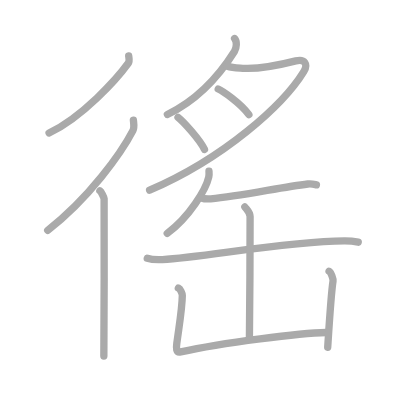
t = 0.00 s
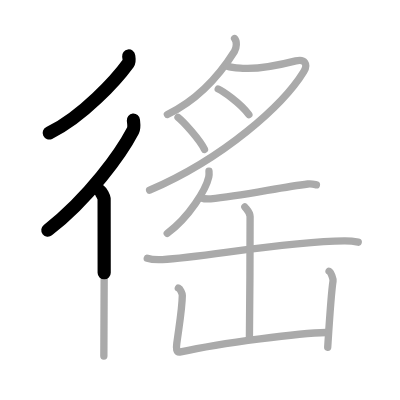
t = 2.50 s
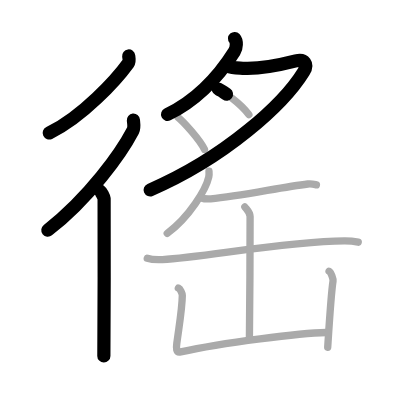
t = 5.25 s
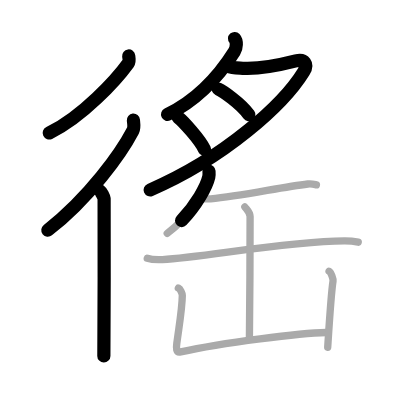
t = 7.75 s
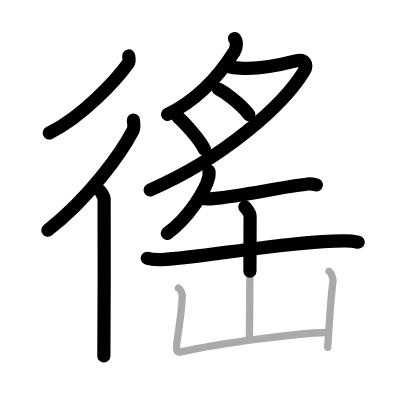
t = 10.50 s
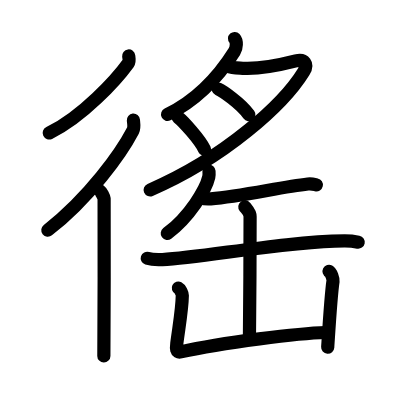
t = 13.00 s

The animated SVG that drew these frames (rendered in a browser with its animation timeline set to each time). Animation: 13 SMIL elements (animate=13); one cycle of 13.00 s.

<?xml version="1.0" standalone="no"?>
<!DOCTYPE svg PUBLIC "-//W3C//DTD SVG 1.1//EN"   "http://www.w3.org/Graphics/SVG/1.1/DTD/svg11.dtd">
<svg width="400px" height="400px"  version="1.1" xmlns="http://www.w3.org/2000/svg">
  <defs>
    <marker id="Triangle" viewBox="0 0 10 10" refX="0" refY="5" markerUnits="strokeWidth" markerWidth="3" style="stroke-opacity:0%;fill:#aaaaaa;" markerHeight="2" orient="auto">
      <path d="M 0 0 L 10 5 L 0 10 z" />
    </marker>
    
    <marker id="Arrow" viewBox="0 0 10 10" refX="5" refY="5" markerUnits="strokeWidth" markerWidth="1.8" style="stroke-opacity:0%;fill:#770000;" markerHeight="2" orient="auto">
      <path d="M 0 4 L 6 4 L 4 1 L 10 5 L 4 9 L 6 6 L 0 6 z" />
        <circle cx="5" cy="5" r="5" />
      </marker>
    
    <marker id="TriangleRed" viewBox="0 0 10 10" refX="0" refY="5" markerUnits="strokeWidth" markerWidth="3" style="stroke-opacity:0%;fill:#CC0000;" markerHeight="2" orient="auto">
      <path d="M 0 0 L 10 5 L 0 10 z" />
    </marker>
    
    <marker id="ArrowRed" viewBox="0 0 10 10" refX="5" refY="5" markerUnits="strokeWidth" markerWidth="1.8" style="stroke-opacity:0%;fill:#CC0000;" markerHeight="2" orient="auto">
      <path d="M 0 4 L 6 4 L 4 1 L 10 5 L 4 9 L 6 6 L 0 6 z" />
        <circle cx="5" cy="5" r="5" />
      </marker>
    
  </defs>
  
  <path style="fill:#ffffff; fill-opacity:100%; fill-rule:evenodd; stroke-width:0;" d="M 0 0 L 400px 0 L 400px 400px L 0 400px L 0 0" />

  <g transform="scale(3.6697247706422 3.6697247706422)">
<path style="fill:none; fill-opacity:0%; fill-rule:evenodd; stroke:#aaaaaa; stroke-opacity:100%; stroke-width: 1.5pt; stroke-linejoin:round; stroke-linecap:round;" d="M35.07 15.25c0.06 0.5 0.31 1.38-0.13 1.99c-3.1 4.29-12.46 14.64-21.57 19.01"></path>
<path style="fill:none; fill-opacity:0%; fill-rule:evenodd; stroke:#aaaaaa; stroke-opacity:100%; stroke-width: 1.5pt; stroke-linejoin:round; stroke-linecap:round;" d="M36.35 32.75c0.07 0.71 0.32 1.97-0.13 2.84C33.03 41.72 24.25 54 13 62.75"></path>
<path style="fill:none; fill-opacity:0%; fill-rule:evenodd; stroke:#aaaaaa; stroke-opacity:100%; stroke-width: 1.5pt; stroke-linejoin:round; stroke-linecap:round;" d="M27.22 52c0.36 0.25 1.07 1.65 1.15 2.16c0.07 0.51 0 39.65-0.07 42.84"></path>
<path style="fill:none; fill-opacity:0%; fill-rule:evenodd; stroke:#aaaaaa; stroke-opacity:100%; stroke-width: 1.5pt; stroke-linejoin:round; stroke-linecap:round;" d="M63.92 10.5c0.69 0.77 0.59 2.52-0.04 3.52C60.75 19 54.75 26.75 45.61 31.2"></path>
<path style="fill:none; fill-opacity:0%; fill-rule:evenodd; stroke:#aaaaaa; stroke-opacity:100%; stroke-width: 1.5pt; stroke-linejoin:round; stroke-linecap:round;" d="M61.94 18.06c1.31 0.44 2.31 0.44 4.21 0.55c4.39 0.26 11.48-1.25 14.46-2.01c2.39-0.6 3.43 0.83 2.17 2.9c-5.53 9-21.53 23.5-42.01 32.33"></path>
<path style="fill:none; fill-opacity:0%; fill-rule:evenodd; stroke:#aaaaaa; stroke-opacity:100%; stroke-width: 1.5pt; stroke-linejoin:round; stroke-linecap:round;" d="M59.47 24.26c1.19 0.54 5.97 3.76 8.35 6.98"></path>
<path style="fill:none; fill-opacity:0%; fill-rule:evenodd; stroke:#aaaaaa; stroke-opacity:100%; stroke-width: 1.5pt; stroke-linejoin:round; stroke-linecap:round;" d="M48.51 31.96c1.49 1.17 5.97 6.12 7.21 8.74"></path>
<path style="fill:none; fill-opacity:0%; fill-rule:evenodd; stroke:#aaaaaa; stroke-opacity:100%; stroke-width: 1.5pt; stroke-linejoin:round; stroke-linecap:round;" d="M56.95 46.64c0.03 0.4 0.07 1.03-0.06 1.61c-0.78 3.39-5.23 10.82-11.32 15.36"></path>
<path style="fill:none; fill-opacity:0%; fill-rule:evenodd; stroke:#aaaaaa; stroke-opacity:100%; stroke-width: 1.5pt; stroke-linejoin:round; stroke-linecap:round;" d="M54.87 53.94c0.67 0.24 1.89 0.29 2.56 0.24c8.18-0.65 19.11-3.21 26.46-4.04c1.1-0.12 1.78 0.11 2.33 0.23"></path>
<path style="fill:none; fill-opacity:0%; fill-rule:evenodd; stroke:#aaaaaa; stroke-opacity:100%; stroke-width: 1.5pt; stroke-linejoin:round; stroke-linecap:round;" d="M40.13 70.39c1.08 0.34 3.06 0.39 4.13 0.34c11.22-0.56 33.21-4.94 49.59-5.07c1.8-0.01 2.88 0.16 3.77 0.33"></path>
<path style="fill:none; fill-opacity:0%; fill-rule:evenodd; stroke:#aaaaaa; stroke-opacity:100%; stroke-width: 1.5pt; stroke-linejoin:round; stroke-linecap:round;" d="M66.72 56.38c0.67 0.85 1.43 1.47 1.43 2.65c0 4.12-0.07 29.38-0.18 32.86"></path>
<path style="fill:none; fill-opacity:0%; fill-rule:evenodd; stroke:#aaaaaa; stroke-opacity:100%; stroke-width: 1.5pt; stroke-linejoin:round; stroke-linecap:round;" d="M48.6 78.5c0.54 0.28 1.08 1.46 1.08 2.03c-0.05 3.5-0.68 6.97-1.5 13.03c-0.17 1.27-0.25 2.64 1.07 2.34c11.51-2.64 32.91-5.15 39.66-5.3"></path>
<path style="fill:none; fill-opacity:0%; fill-rule:evenodd; stroke:#aaaaaa; stroke-opacity:100%; stroke-width: 1.5pt; stroke-linejoin:round; stroke-linecap:round;" d="M89.67 73.92c0.54 0.28 1.16 2.09 1.08 2.65c-0.53 3.43-0.99 10.93-1.45 18.07"></path>

<path style="fill:none; fill-opacity:0%; fill-rule:evenodd; stroke:#000000; stroke-opacity:100%; stroke-width: 2.7pt; stroke-linejoin:round; stroke-linecap:round;" d="M35.07 15.25c0.06 0.5 0.31 1.38-0.13 1.99c-3.1 4.29-12.46 14.64-21.57 19.01" pathLength="100" stroke-dashoffset="100" stroke-dasharray="100 105"><animate id="dashAnim1" attributeName="stroke-dashoffset" from="100" to="0" dur="1s" calcMode="linear" fill="freeze"/></path>
<path style="fill:none; fill-opacity:0%; fill-rule:evenodd; stroke:#000000; stroke-opacity:100%; stroke-width: 2.7pt; stroke-linejoin:round; stroke-linecap:round;" d="M36.35 32.75c0.07 0.71 0.32 1.97-0.13 2.84C33.03 41.72 24.25 54 13 62.75" pathLength="100" stroke-dashoffset="100" stroke-dasharray="100 105"><animate id="dashAnim2" attributeName="stroke-dashoffset" from="100" to="0" dur="1s" calcMode="linear" begin="dashAnim1.end" fill="freeze"/></path>
<path style="fill:none; fill-opacity:0%; fill-rule:evenodd; stroke:#000000; stroke-opacity:100%; stroke-width: 2.7pt; stroke-linejoin:round; stroke-linecap:round;" d="M27.22 52c0.36 0.25 1.07 1.65 1.15 2.16c0.07 0.51 0 39.65-0.07 42.84" pathLength="100" stroke-dashoffset="100" stroke-dasharray="100 105"><animate id="dashAnim3" attributeName="stroke-dashoffset" from="100" to="0" dur="1s" calcMode="linear" begin="dashAnim2.end" fill="freeze"/></path>
<path style="fill:none; fill-opacity:0%; fill-rule:evenodd; stroke:#000000; stroke-opacity:100%; stroke-width: 2.7pt; stroke-linejoin:round; stroke-linecap:round;" d="M63.92 10.5c0.69 0.77 0.59 2.52-0.04 3.52C60.75 19 54.75 26.75 45.61 31.2" pathLength="100" stroke-dashoffset="100" stroke-dasharray="100 105"><animate id="dashAnim4" attributeName="stroke-dashoffset" from="100" to="0" dur="1s" calcMode="linear" begin="dashAnim3.end" fill="freeze"/></path>
<path style="fill:none; fill-opacity:0%; fill-rule:evenodd; stroke:#000000; stroke-opacity:100%; stroke-width: 2.7pt; stroke-linejoin:round; stroke-linecap:round;" d="M61.94 18.06c1.31 0.44 2.31 0.44 4.21 0.55c4.39 0.26 11.48-1.25 14.46-2.01c2.39-0.6 3.43 0.83 2.17 2.9c-5.53 9-21.53 23.5-42.01 32.33" pathLength="100" stroke-dashoffset="100" stroke-dasharray="100 105"><animate id="dashAnim5" attributeName="stroke-dashoffset" from="100" to="0" dur="1s" calcMode="linear" begin="dashAnim4.end" fill="freeze"/></path>
<path style="fill:none; fill-opacity:0%; fill-rule:evenodd; stroke:#000000; stroke-opacity:100%; stroke-width: 2.7pt; stroke-linejoin:round; stroke-linecap:round;" d="M59.47 24.26c1.19 0.54 5.97 3.76 8.35 6.98" pathLength="100" stroke-dashoffset="100" stroke-dasharray="100 105"><animate id="dashAnim6" attributeName="stroke-dashoffset" from="100" to="0" dur="1s" calcMode="linear" begin="dashAnim5.end" fill="freeze"/></path>
<path style="fill:none; fill-opacity:0%; fill-rule:evenodd; stroke:#000000; stroke-opacity:100%; stroke-width: 2.7pt; stroke-linejoin:round; stroke-linecap:round;" d="M48.51 31.96c1.49 1.17 5.97 6.12 7.21 8.74" pathLength="100" stroke-dashoffset="100" stroke-dasharray="100 105"><animate id="dashAnim7" attributeName="stroke-dashoffset" from="100" to="0" dur="1s" calcMode="linear" begin="dashAnim6.end" fill="freeze"/></path>
<path style="fill:none; fill-opacity:0%; fill-rule:evenodd; stroke:#000000; stroke-opacity:100%; stroke-width: 2.7pt; stroke-linejoin:round; stroke-linecap:round;" d="M56.95 46.64c0.03 0.4 0.07 1.03-0.06 1.61c-0.78 3.39-5.23 10.82-11.32 15.36" pathLength="100" stroke-dashoffset="100" stroke-dasharray="100 105"><animate id="dashAnim8" attributeName="stroke-dashoffset" from="100" to="0" dur="1s" calcMode="linear" begin="dashAnim7.end" fill="freeze"/></path>
<path style="fill:none; fill-opacity:0%; fill-rule:evenodd; stroke:#000000; stroke-opacity:100%; stroke-width: 2.7pt; stroke-linejoin:round; stroke-linecap:round;" d="M54.87 53.94c0.67 0.24 1.89 0.29 2.56 0.24c8.18-0.65 19.11-3.21 26.46-4.04c1.1-0.12 1.78 0.11 2.33 0.23" pathLength="100" stroke-dashoffset="100" stroke-dasharray="100 105"><animate id="dashAnim9" attributeName="stroke-dashoffset" from="100" to="0" dur="1s" calcMode="linear" begin="dashAnim8.end" fill="freeze"/></path>
<path style="fill:none; fill-opacity:0%; fill-rule:evenodd; stroke:#000000; stroke-opacity:100%; stroke-width: 2.7pt; stroke-linejoin:round; stroke-linecap:round;" d="M40.13 70.39c1.08 0.34 3.06 0.39 4.13 0.34c11.22-0.56 33.21-4.94 49.59-5.07c1.8-0.01 2.88 0.16 3.77 0.33" pathLength="100" stroke-dashoffset="100" stroke-dasharray="100 105"><animate id="dashAnim10" attributeName="stroke-dashoffset" from="100" to="0" dur="1s" calcMode="linear" begin="dashAnim9.end" fill="freeze"/></path>
<path style="fill:none; fill-opacity:0%; fill-rule:evenodd; stroke:#000000; stroke-opacity:100%; stroke-width: 2.7pt; stroke-linejoin:round; stroke-linecap:round;" d="M66.72 56.38c0.67 0.85 1.43 1.47 1.43 2.65c0 4.12-0.07 29.38-0.18 32.86" pathLength="100" stroke-dashoffset="100" stroke-dasharray="100 105"><animate id="dashAnim11" attributeName="stroke-dashoffset" from="100" to="0" dur="1s" calcMode="linear" begin="dashAnim10.end" fill="freeze"/></path>
<path style="fill:none; fill-opacity:0%; fill-rule:evenodd; stroke:#000000; stroke-opacity:100%; stroke-width: 2.7pt; stroke-linejoin:round; stroke-linecap:round;" d="M48.6 78.5c0.54 0.28 1.08 1.46 1.08 2.03c-0.05 3.5-0.68 6.97-1.5 13.03c-0.17 1.27-0.25 2.64 1.07 2.34c11.51-2.64 32.91-5.15 39.66-5.3" pathLength="100" stroke-dashoffset="100" stroke-dasharray="100 105"><animate id="dashAnim12" attributeName="stroke-dashoffset" from="100" to="0" dur="1s" calcMode="linear" begin="dashAnim11.end" fill="freeze"/></path>
<path style="fill:none; fill-opacity:0%; fill-rule:evenodd; stroke:#000000; stroke-opacity:100%; stroke-width: 2.7pt; stroke-linejoin:round; stroke-linecap:round;" d="M89.67 73.92c0.54 0.28 1.16 2.09 1.08 2.65c-0.53 3.43-0.99 10.93-1.45 18.07" pathLength="100" stroke-dashoffset="100" stroke-dasharray="100 105"><animate id="dashAnim13" attributeName="stroke-dashoffset" from="100" to="0" dur="1s" calcMode="linear" begin="dashAnim12.end" fill="freeze"/></path>

</g>

</svg>  
          
